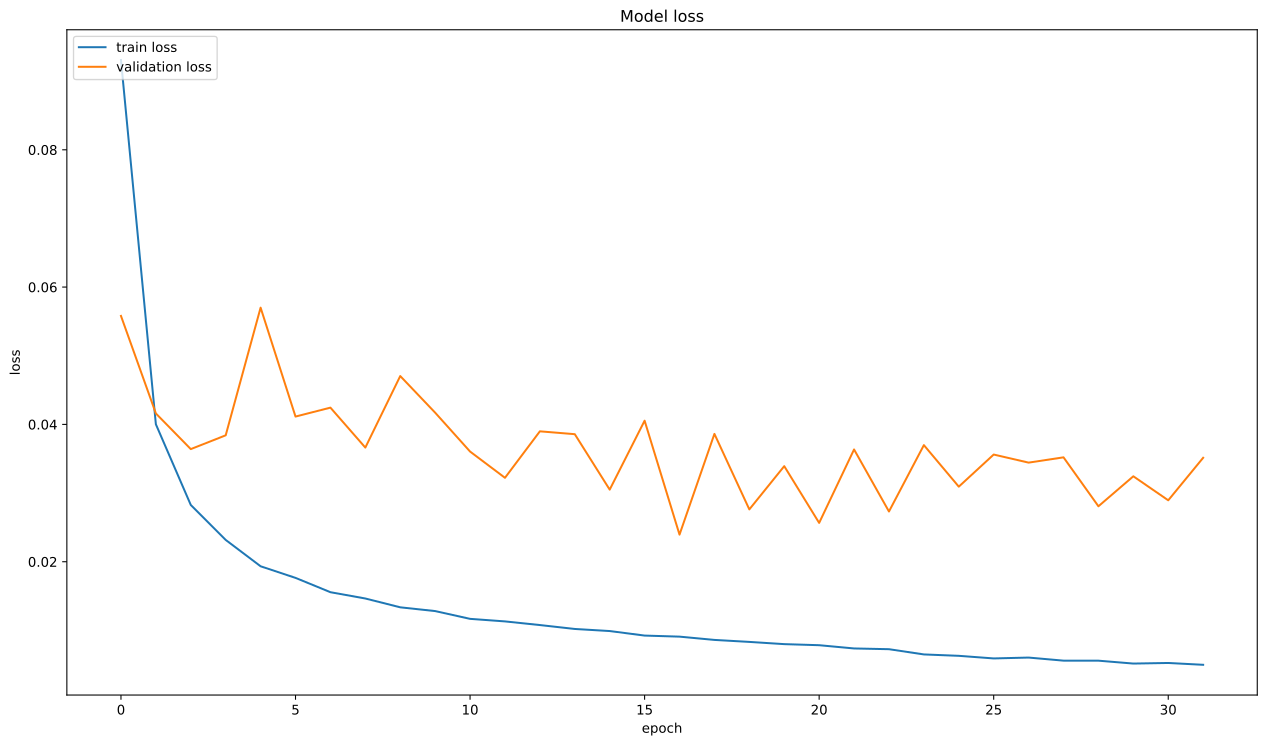

The file beside this chart, header and first rows:
, loss, val_loss
0, 0.09308, 0.0558
1, 0.04002, 0.04159
2, 0.02826, 0.0364
3, 0.02317, 0.03841
4, 0.01933, 0.057
5, 0.01764, 0.04114
6, 0.01556, 0.04244
7, 0.01464, 0.03662
8, 0.01336, 0.04704
9, 0.01281, 0.04171
10, 0.01168, 0.03605
11, 0.0113, 0.03222
12, 0.01077, 0.03899
13, 0.0102, 0.03857
14, 0.009901, 0.0305
15, 0.00924, 0.04054
16, 0.009085, 0.02395
17, 0.008608, 0.03862
18, 0.008319, 0.02762
19, 0.007994, 0.03392
20, 0.007838, 0.02565
21, 0.007364, 0.03635
22, 0.007256, 0.02731
23, 0.006494, 0.03698
24, 0.006291, 0.03093
25, 0.005911, 0.03561
26, 0.006037, 0.03443
27, 0.005589, 0.0352
28, 0.005584, 0.02807
29, 0.005164, 0.03244
30, 0.00525, 0.02894
31, 0.004984, 0.03514
